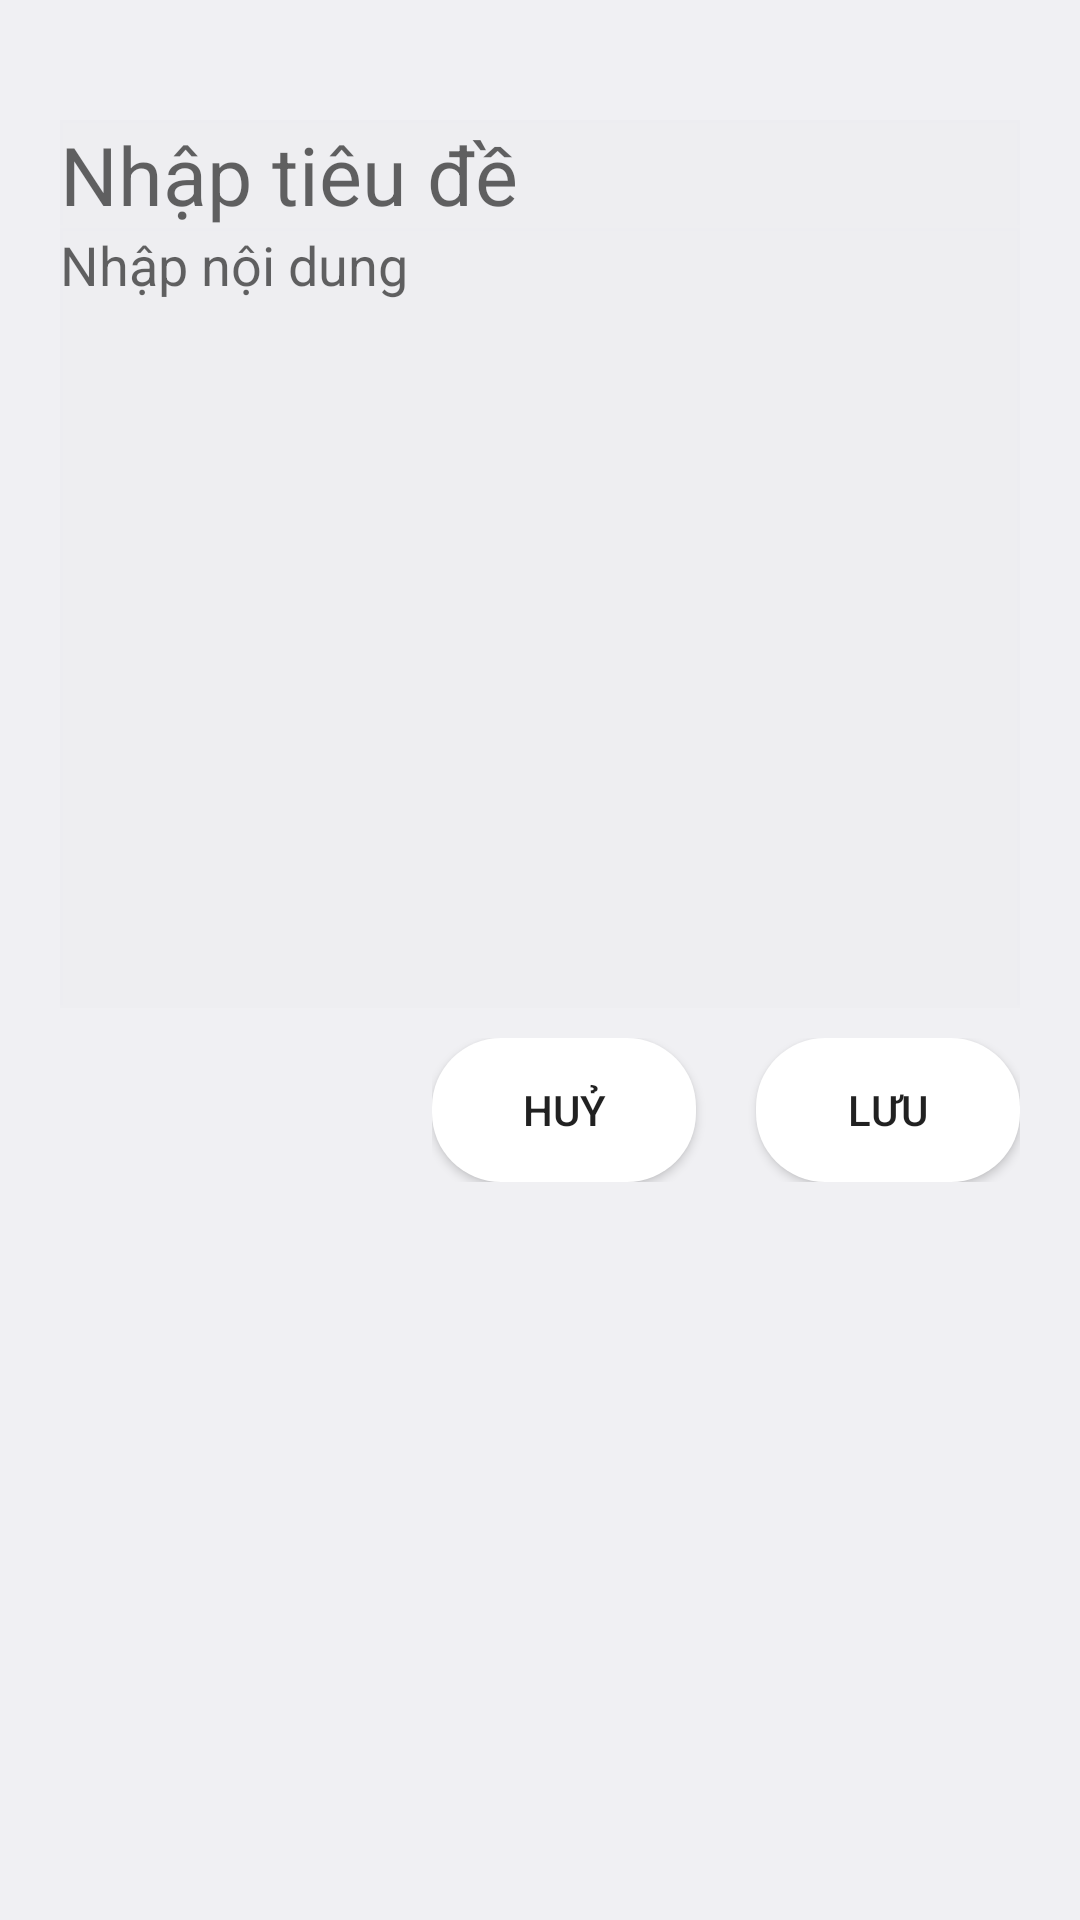

Reconstruct the res/layout file that produces this screen, plus the resources it refers to.
<!-- AndroidManifest.xml: application theme AppTheme -->
<!-- res/layout/activity_add_.xml -->
<?xml version="1.0" encoding="utf-8"?>
<LinearLayout xmlns:android="http://schemas.android.com/apk/res/android"
    xmlns:app="http://schemas.android.com/apk/res-auto"
    xmlns:tools="http://schemas.android.com/tools"
    android:orientation="vertical"
    android:layout_width="match_parent"
    android:layout_height="match_parent"
    android:background="#BAEDEDF1"
    tools:context=".Add_Activity">
    <EditText
        android:layout_marginTop="40dp"
        android:layout_marginLeft="20dp"
        android:layout_marginRight="20dp"
        android:background="@drawable/dat4"
        android:gravity="top"
        android:id="@+id/header_edit"
        android:layout_width="match_parent"
        android:layout_height="wrap_content"
        android:hint="Nhập tiêu đề"
        android:textSize="27sp"/>
    <EditText
        android:layout_marginLeft="20dp"
        android:layout_marginRight="20dp"
        android:gravity="top"
        android:background="@drawable/dat4"
        android:id="@+id/content_edit"
        android:layout_width="match_parent"
        android:layout_height="260dp"
        android:hint="Nhập nội dung"/>
    <LinearLayout
        android:layout_marginTop="10dp"
        android:layout_width="wrap_content"
        android:layout_height="wrap_content"
        android:layout_gravity="right"
        android:layout_marginRight="20dp">
        <Button
            android:background="@drawable/cus2"
            android:layout_marginRight="20dp"
            android:id="@+id/btt_cancle"
            android:layout_width="wrap_content"
            android:layout_height="wrap_content"
            android:text="Huỷ"/>
        <Button
            android:background="@drawable/cus2"
            android:id="@+id/btt_enter"
            android:layout_width="wrap_content"
            android:layout_height="wrap_content"
            android:text="Lưu"/>
    </LinearLayout>
</LinearLayout>
<!-- resources referenced by this layout -->
<resources>
  <!-- drawable cus2 (drawable) -->
  <?xml version="1.0" encoding="utf-8"?>
  <shape android:shape="rectangle" xmlns:android="http://schemas.android.com/apk/res/android">
      <corners android:radius="23dp">
  
      </corners>
      <solid android:color="#fff">
  
      </solid>
  </shape>
  <!-- drawable dat4 (drawable) -->
  <?xml version="1.0" encoding="utf-8"?>
  <layer-list  xmlns:android="http://schemas.android.com/apk/res/android">
      <item>
          <shape android:shape="rectangle">
              <stroke android:color="#BAEDEDF1" android:width="1dp"/>
          </shape>
      </item>
      <item android:bottom="1dp">
          <shape android:shape="rectangle">
              <solid android:color="#BAEDEDF1"/>
          </shape>
      </item>
  </layer-list>
  <style name="AppTheme" parent="Theme.AppCompat.Light.NoActionBar">
          
          <item name="colorPrimary">@color/colorPrimary</item>
          <item name="colorPrimaryDark">#BAEDEDF1</item>
          <item name="colorAccent">@color/colorAccent</item>
      </style>
  <!-- not gathered from this repository: default colours our renderer supplied (Android Studio template values) -->
  <color name="colorPrimary">#FF6200EE</color>
  <color name="colorAccent">#FF03DAC5</color>
</resources>
